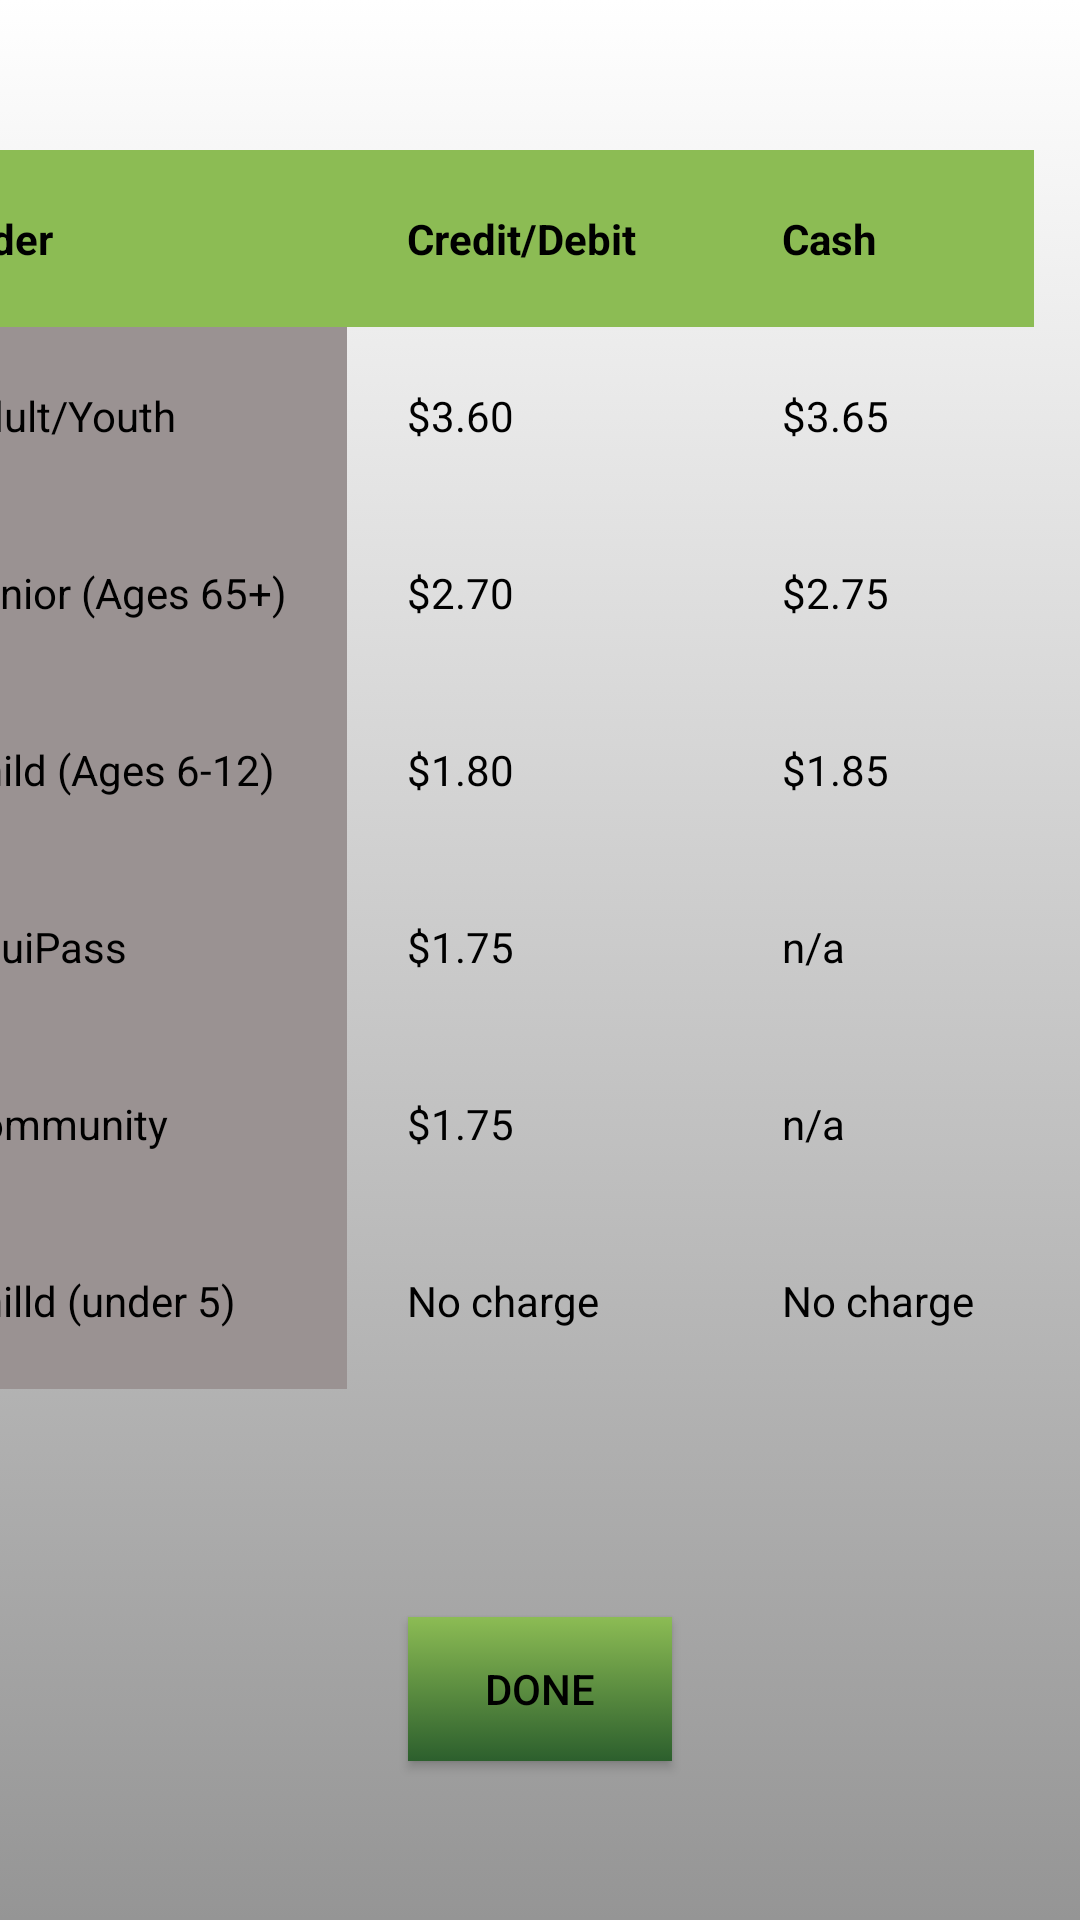

The Android layout XML behind this screen, and the referenced resources:
<!-- AndroidManifest.xml: application theme Theme.FinalProjectAndroid -->
<!-- res/layout/ocfares_layout.xml -->
<?xml version="1.0" encoding="utf-8"?>
<androidx.constraintlayout.widget.ConstraintLayout xmlns:android="http://schemas.android.com/apk/res/android"
    xmlns:app="http://schemas.android.com/apk/res-auto"
    xmlns:tools="http://schemas.android.com/tools"
    android:layout_width="wrap_content"
    android:layout_height="match_parent"
    android:layout_centerInParent="false"
    android:background="@drawable/infocustombackground"
    android:orientation="horizontal">


    <TableLayout
        android:id="@+id/tableLayout"
        android:layout_width="411dp"
        android:layout_height="509dp"
        app:layout_constraintEnd_toEndOf="parent"
        app:layout_constraintTop_toTopOf="parent"
        tools:ignore="MissingConstraints">

        <TableRow
            android:layout_width="match_parent"
            android:layout_height="match_parent"
            android:layout_marginTop="50dp">

            <TextView
                android:id="@+id/textView4"
                android:layout_width="wrap_content"
                android:layout_height="wrap_content"
                android:layout_marginLeft="15dp"
                android:background="@color/light_green"
                android:padding="20sp"
                android:text="Rider"
                android:textStyle="bold" />

            <TextView
                android:id="@+id/textView5"
                android:layout_width="wrap_content"
                android:layout_height="wrap_content"
                android:background="@color/light_green"
                android:padding="20sp"
                android:text="Credit/Debit"
                android:textStyle="bold" />

            <TextView
                android:id="@+id/textView6"
                android:layout_width="wrap_content"
                android:layout_height="wrap_content"
                android:background="@color/light_green"
                android:padding="20sp"
                android:text="Cash"
                android:textStyle="bold" />
        </TableRow>

        <TableRow
            android:layout_width="match_parent"
            android:layout_height="match_parent">

            <TextView
                android:id="@+id/textView10"
                android:layout_width="130dp"
                android:layout_height="wrap_content"
                android:layout_marginLeft="15dp"
                android:background="#9A9292"
                android:padding="20sp"
                android:text="Adult/Youth" />

            <TextView
                android:id="@+id/textView9"
                android:layout_width="125dp"
                android:layout_height="wrap_content"
                android:padding="20sp"
                android:text="$3.60" />

            <TextView
                android:id="@+id/textView7"
                android:layout_width="match_parent"
                android:layout_height="wrap_content"
                android:padding="20sp"
                android:text="$3.65" />
        </TableRow>

        <TableRow
            android:layout_width="match_parent"
            android:layout_height="match_parent">

            <TextView
                android:id="@+id/textView12"
                android:layout_width="wrap_content"
                android:layout_height="wrap_content"
                android:layout_marginLeft="15dp"
                android:background="#9A9292"
                android:padding="20sp"
                android:text="Senior (Ages 65+)" />

            <TextView
                android:id="@+id/textView11"
                android:layout_width="wrap_content"
                android:layout_height="wrap_content"
                android:padding="20sp"
                android:text="$2.70" />

            <TextView
                android:id="@+id/textView8"
                android:layout_width="wrap_content"
                android:layout_height="wrap_content"
                android:padding="20sp"
                android:text="$2.75" />
        </TableRow>

        <TableRow
            android:layout_width="match_parent"
            android:layout_height="match_parent">

            <TextView
                android:id="@+id/textView15"
                android:layout_width="wrap_content"
                android:layout_height="wrap_content"
                android:layout_marginLeft="15dp"
                android:background="#9A9292"
                android:padding="20sp"
                android:text="Child (Ages 6-12)" />

            <TextView
                android:id="@+id/textView14"
                android:layout_width="wrap_content"
                android:layout_height="wrap_content"
                android:padding="20sp"
                android:text="$1.80" />

            <TextView
                android:id="@+id/textView13"
                android:layout_width="wrap_content"
                android:layout_height="wrap_content"
                android:padding="20sp"
                android:text="$1.85" />
        </TableRow>

        <TableRow
            android:layout_width="match_parent"
            android:layout_height="match_parent">

            <TextView
                android:id="@+id/textView18"
                android:layout_width="wrap_content"
                android:layout_height="wrap_content"
                android:layout_marginLeft="15dp"
                android:background="#9A9292"
                android:padding="20sp"
                android:text="EquiPass" />

            <TextView
                android:id="@+id/textView17"
                android:layout_width="wrap_content"
                android:layout_height="wrap_content"
                android:padding="20sp"
                android:text="$1.75" />

            <TextView
                android:id="@+id/textView16"
                android:layout_width="wrap_content"
                android:layout_height="wrap_content"
                android:padding="20sp"
                android:text="n/a" />
        </TableRow>

        <TableRow
            android:layout_width="match_parent"
            android:layout_height="match_parent">

            <TextView
                android:id="@+id/textView21"
                android:layout_width="wrap_content"
                android:layout_height="wrap_content"
                android:layout_marginLeft="15dp"
                android:background="#9A9292"
                android:padding="20sp"
                android:text="Community" />

            <TextView
                android:id="@+id/textView20"
                android:layout_width="wrap_content"
                android:layout_height="wrap_content"
                android:padding="20sp"
                android:text="$1.75" />

            <TextView
                android:id="@+id/textView19"
                android:layout_width="wrap_content"
                android:layout_height="wrap_content"
                android:padding="20sp"
                android:text="n/a" />
        </TableRow>

        <TableRow
            android:layout_width="match_parent"
            android:layout_height="match_parent">

            <TextView
                android:id="@+id/textView24"
                android:layout_width="wrap_content"
                android:layout_height="wrap_content"
                android:layout_marginLeft="15dp"
                android:background="#9A9292"
                android:padding="20sp"
                android:text="Chilld (under 5)" />

            <TextView
                android:id="@+id/textView23"
                android:layout_width="wrap_content"
                android:layout_height="wrap_content"
                android:padding="20sp"
                android:text="No charge" />

            <TextView
                android:id="@+id/textView22"
                android:layout_width="wrap_content"
                android:layout_height="wrap_content"
                android:padding="20sp"
                android:text="No charge" />
        </TableRow>
    </TableLayout>

    <Button
        android:id="@+id/button_fare"
        android:layout_width="wrap_content"
        android:layout_height="wrap_content"
        android:layout_marginTop="30dp"
        android:background="@drawable/customheader"
        android:text="Done"
        app:layout_constraintEnd_toEndOf="parent"
        app:layout_constraintStart_toStartOf="parent"
        app:layout_constraintTop_toBottomOf="@+id/tableLayout" />

</androidx.constraintlayout.widget.ConstraintLayout>
<!-- resources referenced by this layout -->
<resources>
  <color name="light_green">#8CBC54</color>
  <!-- drawable customheader (drawable) -->
  <?xml version="1.0" encoding="utf-8"?>
  <selector xmlns:android="http://schemas.android.com/apk/res/android" >
      <item android:state_pressed="true" >
          <shape android:shape="rectangle"  >
              <corners android:radius="5dip" />
              <stroke android:width="1dip" android:color="#5e7974" />
              <gradient android:angle="-90" android:startColor="@color/light_green" android:endColor="@color/dark_green"  />
          </shape>
      </item>
      <item android:state_focused="true">
          <shape android:shape="rectangle"  >
              <corners android:radius="5dp" />
              <stroke android:width="1dip" android:color="#5e7974" />
              <solid android:color="#58857e"/>
          </shape>
      </item>
      <item >
          <shape android:shape="rectangle"  >
              <stroke android:width="0dip" android:color="#5e7974" />
              <gradient android:angle="-90" android:startColor="@color/light_green" android:endColor="@color/dark_green"  />
          </shape>
      </item>
  </selector>
  <!-- drawable infocustombackground (drawable) -->
  <?xml version="1.0" encoding="utf-8"?>
  <selector xmlns:android="http://schemas.android.com/apk/res/android" >
      <item android:state_pressed="true" >
          <shape android:shape="rectangle"  >
              <stroke android:width="1dip" android:color="#5e7974" />
              <gradient android:angle="-90" android:startColor="@color/white" android:endColor="@color/dirty_white"  />
          </shape>
      </item>
      <item android:state_focused="true">
          <shape android:shape="rectangle"  >
              <stroke android:width="1dip" android:color="#5e7974" />
              <solid android:color="#58857e"/>
          </shape>
      </item>
      <item >
          <shape android:shape="rectangle"  >
              <stroke android:width="0dip" android:color="#5e7974" />
              <gradient android:angle="-90" android:startColor="@color/white" android:endColor="@color/gray"  />
          </shape>
      </item>
  </selector>
  <style name="Theme.FinalProjectAndroid" parent="Theme.AppCompat.DayNight.DarkActionBar">
          
          <item name="colorPrimary">@drawable/customheader</item>
          <item name="android:textColor">@color/my_text</item>
  
          
          <item name="colorSecondary">@color/my_secondary</item>
  
          
          <item name="android:statusBarColor">@color/my_statusbar</item>
          
      </style>
  <color name="dark_green">#2C5F2D</color>
  <color name="white">#FFFFFFFF</color>
  <color name="dirty_white">#E8E4C9</color>
  <color name="gray">#959595</color>
  <color name="my_text">#000000</color>
  <color name="my_secondary">#000000</color>
  <color name="my_statusbar">#4CAF50</color>
</resources>
